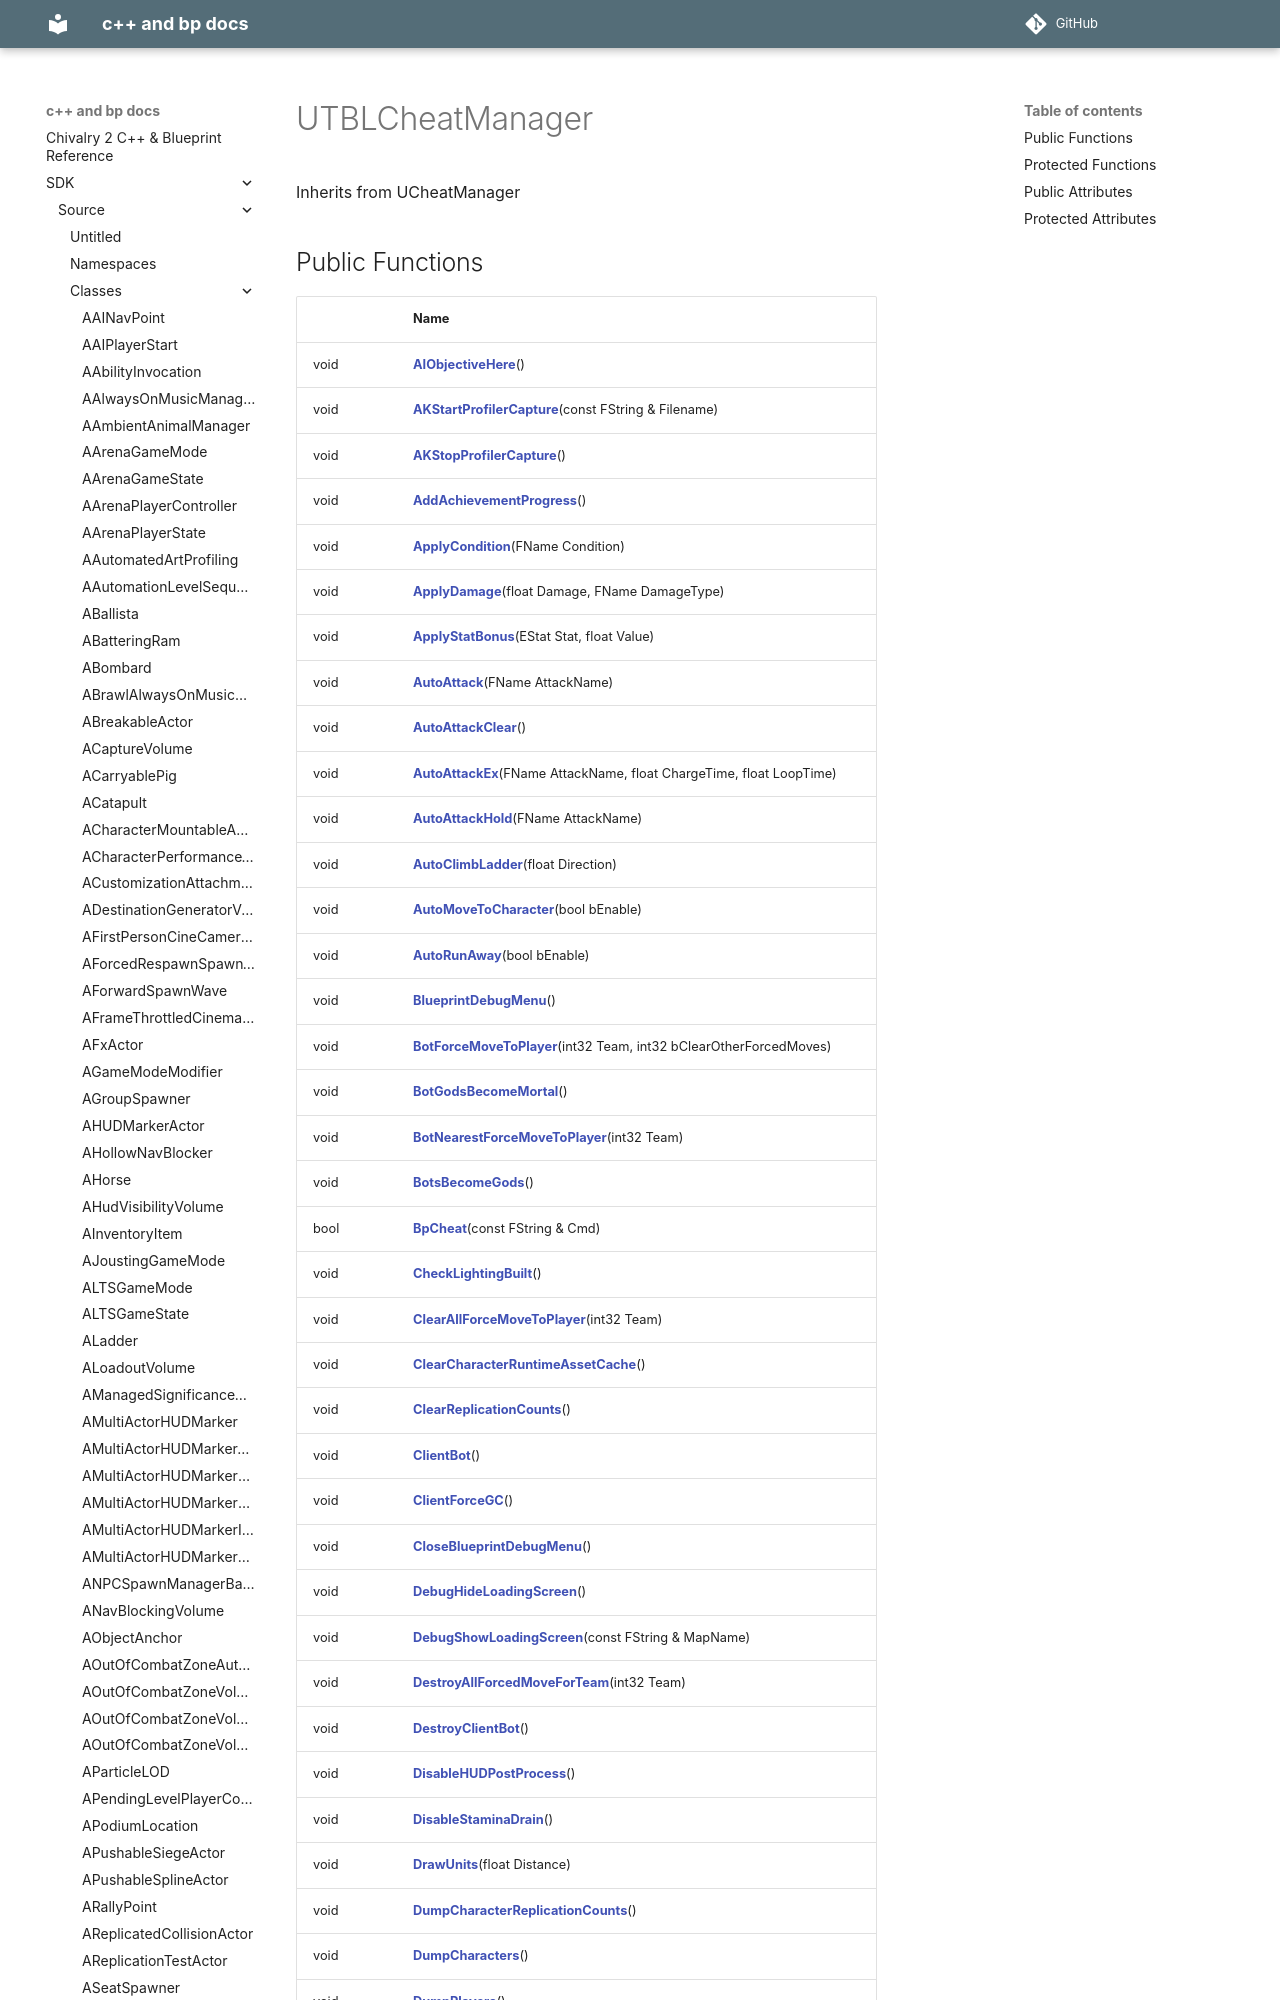

repository: Knutschbert/chiv2-tblcpp-mkdocs-clean · page: SDK/Source/Classes/classUTBLCheatManager/index.html · generator: mkdocs

---
title: UTBLCheatManager
type: class
aliases: UTBLCheatManager
share: false

---

# UTBLCheatManager





Inherits from UCheatManager

## Public Functions

|                | Name           |
| -------------- | -------------- |
| void | **[[AIObjectiveHere]]**() |
| void | **[[AKStartProfilerCapture]]**(const FString & Filename) |
| void | **[[AKStopProfilerCapture]]**() |
| void | **[[AddAchievementProgress]]**
